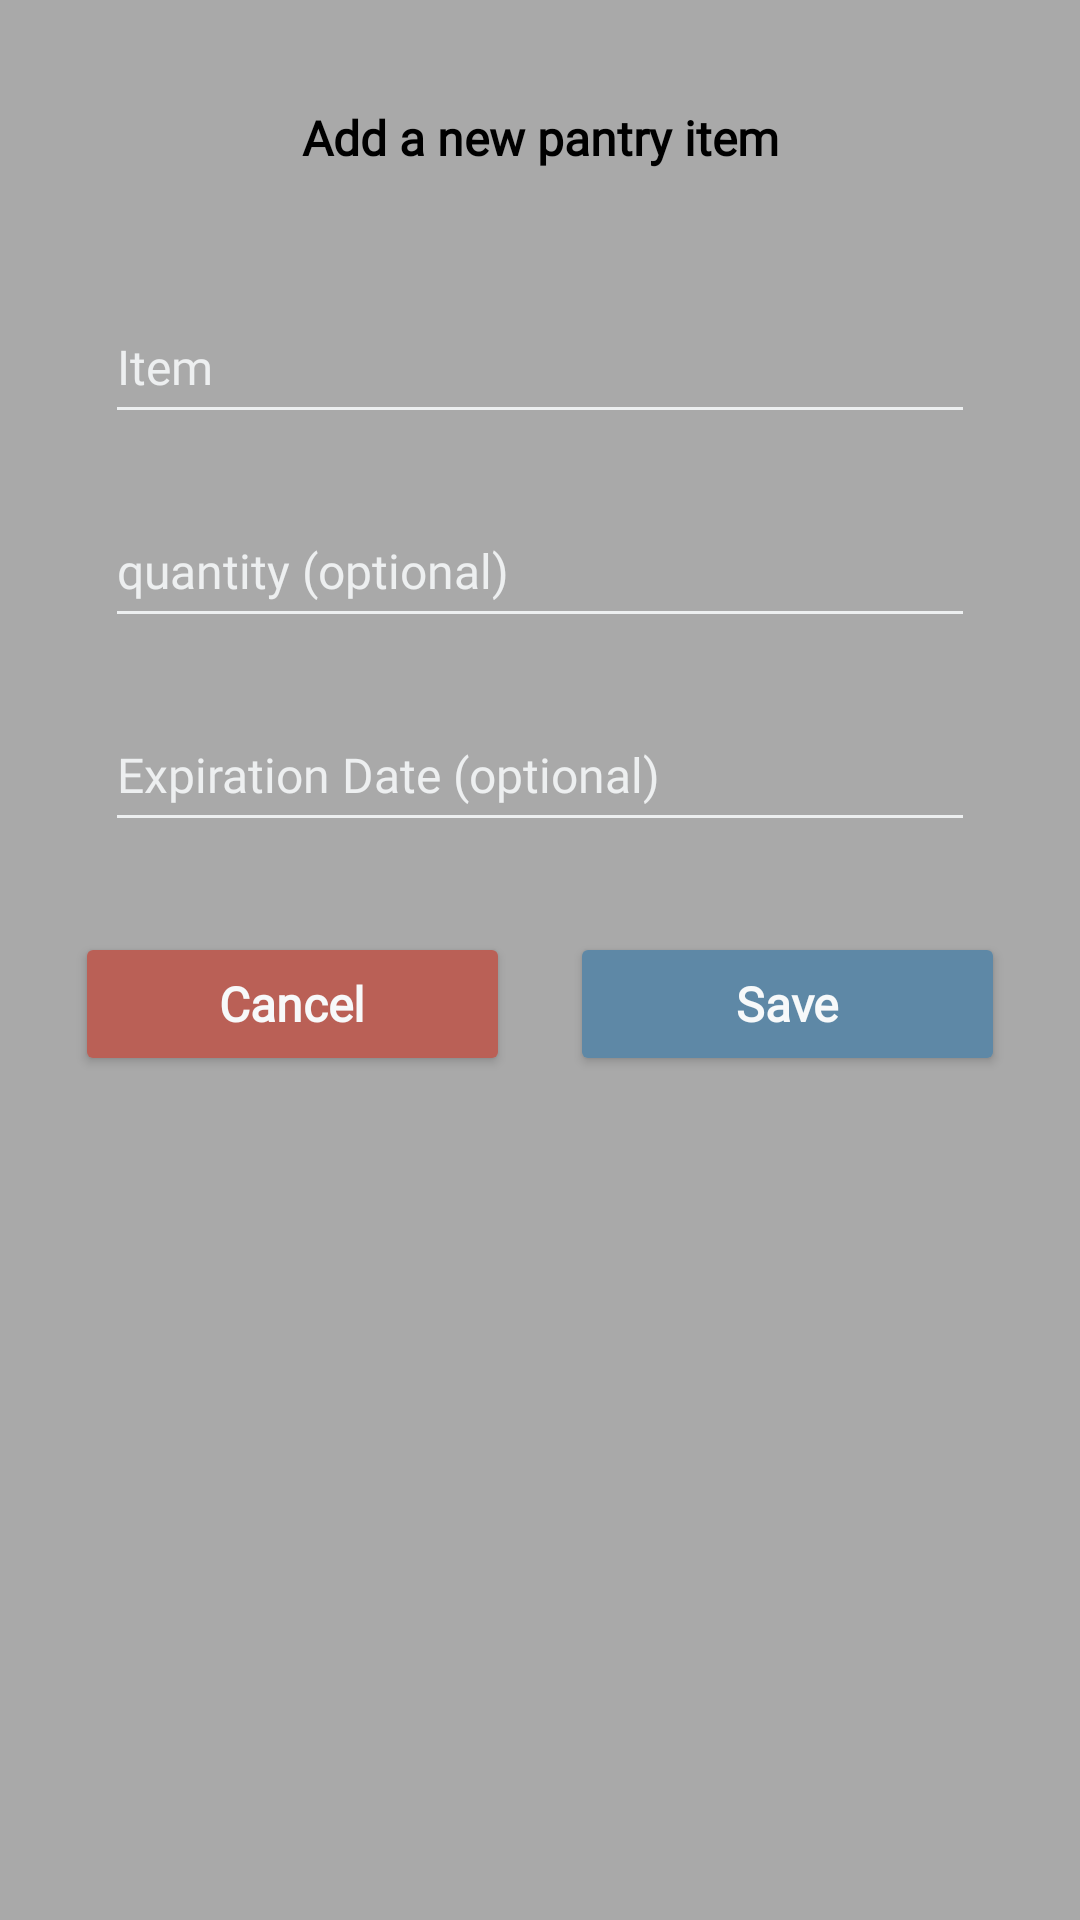

Write the Android layout XML for this screen, with the resource values it uses.
<!-- AndroidManifest.xml: application theme Theme.MyPantry -->
<!-- res/layout/pantry_add_item_activity.xml -->
<?xml version="1.0" encoding="utf-8"?>
<LinearLayout xmlns:android="http://schemas.android.com/apk/res/android"
    android:layout_width="match_parent"
    android:layout_height="match_parent"
    xmlns:app="http://schemas.android.com/apk/res-auto"
    android:orientation="vertical"
    android:padding="15dp"
    android:background="@drawable/background_design_grocery">

    <TextView
        android:layout_width="match_parent"
        android:layout_height="wrap_content"
        android:layout_margin="10dp"
        android:background="@drawable/background_design_grocery"
        android:fontFamily="@font/basic"
        android:gravity="center"
        android:padding="10dp"
        android:text="Add a new pantry item"
        android:textColor="@color/black"
        android:textSize="16sp"
        android:textStyle="bold" />

    <LinearLayout
        android:layout_width="match_parent"
        android:layout_height="wrap_content"
        android:orientation="vertical"
        android:layout_margin="10dp">

        <EditText
            android:id="@+id/item"
            android:layout_width="match_parent"
            android:layout_height="wrap_content"
            android:layout_margin="10dp"
            android:fontFamily="@font/basic"
            android:hint="Item"
            android:textColorHint="@color/bwhite"
            android:minHeight="48dp"
            android:textColor="@color/myblack"
            android:textSize="16dp"
            app:backgroundTint='@color/bwhite' />

        <EditText
            android:id="@+id/description"
            android:layout_width="match_parent"
            android:layout_height="wrap_content"
            android:layout_margin="10dp"
            android:fontFamily="@font/basic"
            android:hint="quantity (optional)"
            android:textColorHint="@color/bwhite"
            android:minHeight="48dp"
            android:textColor="@color/myblack"
            android:textSize="16dp"
            app:backgroundTint='@color/bwhite' />

        <EditText
            android:id="@+id/date"
            android:layout_width="match_parent"
            android:layout_height="wrap_content"
            android:layout_margin="10dp"
            android:fontFamily="@font/basic"
            android:hint="Expiration Date (optional)"
            android:textColorHint="@color/bwhite"
            android:minHeight="48dp"
            android:textColor="@color/myblack"
            android:textSize="16dp"
            app:backgroundTint='@color/bwhite' />


    </LinearLayout>


    <LinearLayout
        android:layout_width="match_parent"
        android:layout_height="wrap_content">

        <RelativeLayout
            android:layout_width="0dp"
            android:layout_height="wrap_content"
            android:layout_weight="2">

            <Button
                android:id="@+id/CancelBtn"
                android:layout_width="match_parent"
                android:layout_height="wrap_content"
                android:layout_marginStart="10dp"
                android:layout_marginTop="10dp"
                android:layout_marginEnd="10dp"
                android:layout_marginBottom="10dp"
                android:fontFamily="@font/basic"
                android:text="Cancel"
                android:textAllCaps="false"
                android:textColor="@color/mywhite"
                android:textSize="16sp"
                android:textStyle="bold"
                app:backgroundTint="#ba6056" />

        </RelativeLayout>


        <RelativeLayout
            android:layout_width="0dp"
            android:layout_height="wrap_content"
            android:layout_weight="2">

            <Button
                android:id="@+id/saveBtn"
                android:layout_width="match_parent"
                android:layout_height="wrap_content"
                android:textAllCaps="false"
                android:text="Save"
                android:fontFamily="@font/basic"
                app:backgroundTint="@color/myblue"
                android:layout_margin="10dp"
                android:textStyle="bold"
                android:textSize="16sp"
                android:textColor="@color/mywhite"/>

        </RelativeLayout>

    </LinearLayout>

</LinearLayout>
<!-- resources referenced by this layout -->
<resources>
  <color name="black">#FF000000</color>
  <color name="bwhite">#edeff0</color>
  <color name="myblack">#2c2e30</color>
  <color name="myblue">#5e88a6</color>
  <color name="mywhite">#f7f9fa</color>
  <!-- drawable background_design_grocery (drawable) -->
  <?xml version="1.0" encoding="utf-8"?>
  <shape xmlns:android="http://schemas.android.com/apk/res/android">
      <gradient
          android:endColor="@color/mygrey"
          android:startColor="@color/mygrey" />
  </shape>
  <style name="Theme.MyPantry" parent="Theme.MaterialComponents.DayNight.DarkActionBar">
          
          <item name="colorPrimary">@color/purple_500</item>
          <item name="colorPrimaryVariant">@color/purple_700</item>
          <item name="colorOnPrimary">@color/white</item>
          
          <item name="colorSecondary">@color/teal_200</item>
          <item name="colorSecondaryVariant">@color/teal_700</item>
          <item name="colorOnSecondary">@color/black</item>
          
          <item name="android:statusBarColor">?attr/colorPrimaryVariant</item>
          
          <item name="android:textColorHint">@color/white</item>
          <item name="android:editTextColor">@color/white</item>
  
      </style>
  <color name="mygrey">#a9a9a9</color>
  <color name="purple_500">#FF6200EE</color>
  <color name="purple_700">#FF3700B3</color>
  <color name="white">#FFFFFFFF</color>
  <color name="teal_200">#FF03DAC5</color>
  <color name="teal_700">#FF018786</color>
</resources>
